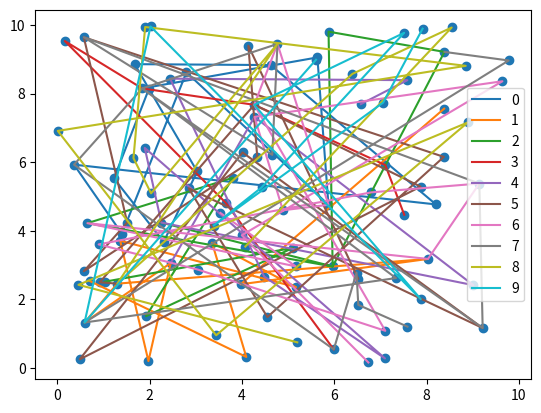

Python code for this plot:
#station : id, x, y
import random as r
from math import sqrt
import matplotlib.pyplot as plt
import copy as cp

def getMatriceDist(stations):
        mat = []
        for i in range(len(stations)):
            line = []
            for j in range(len(stations)):
                line.append(stations[i].distance(stations[j]))
            mat.append(line)
        return mat

class Line:
    totalLines = 0
    def __init__(self, stations, timeInterval):
        self.id = Line.totalLines
        Line.totalLines += 1       
        self.stations = stations
        self.timeInterval = timeInterval
    def waitTime(self,station,timeStart,actualTime):
        position = self.stations.index(station)
        firstStop = timeStart + position*self.timeInterval
        if actualTime > firstStop :
            return (actualTime - firstStop)%self.timeInterval
        else :
            return firstStop - actualTime
    def addStation(self,station):
        self.stations.append(station)

class Station:
    def __init__(self, id, x, y):
        self.id = id
        self.x = x
        self.y = y
    def distance(self, station):
        return(sqrt((self.x-station.x)**2+(self.y-station.y)**2))
    def print(self):
        print("["+str(self.id)+","+str(self.x)+","+str(self.y)+"]")


class City:
    def __init__(self, stations):
        self.stations = stations
        self.matriceDist = getMatriceDist(stations)
        self.lines = []
    def __init__(self, stations, lines):
        self.stations = stations
        self.matriceDist = getMatriceDist(stations)
        self.lines = lines
    def addStation(self,station):
        self.stations.append(station)
        self.setMatriceDist()
    def addLine(self,line : Line):
        for station in line.stations :
            if station not in self.stations :
                self.stations.append(station)
        self.lines.append(line)
        self.setMatriceDist()
    def addLines(self, lines : list[Line]):
        for i in lines :
            self.addLine(i)
        self.setMatriceDist()
    def setMatriceDist(self):
        self.matriceDist = getMatriceDist(self.stations)
    def print(self):
        for i in self.stations:
            i.print()
    def plot(self):
        xs = []
        ys = []
        for i in self.stations:
            xs.append(i.x)
            ys.append(i.y)
        for line in self.lines:
            lx,ly = [],[]
            for station in line.stations:
                lx.append(station.x)
                ly.append(station.y)
            plt.plot(lx,ly,label = line.id)
        plt.scatter(xs,ys)
        plt.legend()
        plt.show()

def generateStations(nb_stations,minx,maxx,miny,maxy):
    stations = []
    for i in range(nb_stations):
        stations.append(Station(i,r.random()*(maxx-minx)+minx,r.random()*(maxy-miny)+miny))
    return stations

def generateLines(stations,nbLines,minLenLines,maxLenLines,timeInterval):
    lines = []
    nbStations = len(stations)
    stationsLeft = cp.copy(stations)
    for i in range(nbLines):
        line = Line([],timeInterval) 
        j = r.randint(minLenLines,maxLenLines)
        for k in range(j):
            stat = stations[r.randint(0,nbStations-1)]
            if stat in stationsLeft :
                stationsLeft.remove(stat)
            line.addStation(stat)
        lines.append(line)
    for i in stationsLeft:
        j = r.randint(0,nbLines-1)
        lines[j].addStation(i)
    return lines

def generateCity(nb_stations,minx,maxx,miny,maxy,nbLines,minLenLines,maxLenLines,timeInterval):
    stations = generateStations(nb_stations,minx,maxx,miny,maxy)
    lines = generateLines(stations,nbLines,minLenLines,maxLenLines,timeInterval)
    return City(stations,lines)

paris = generateCity(100,0,10,0,10,10,5,15,3)
paris.plot()
